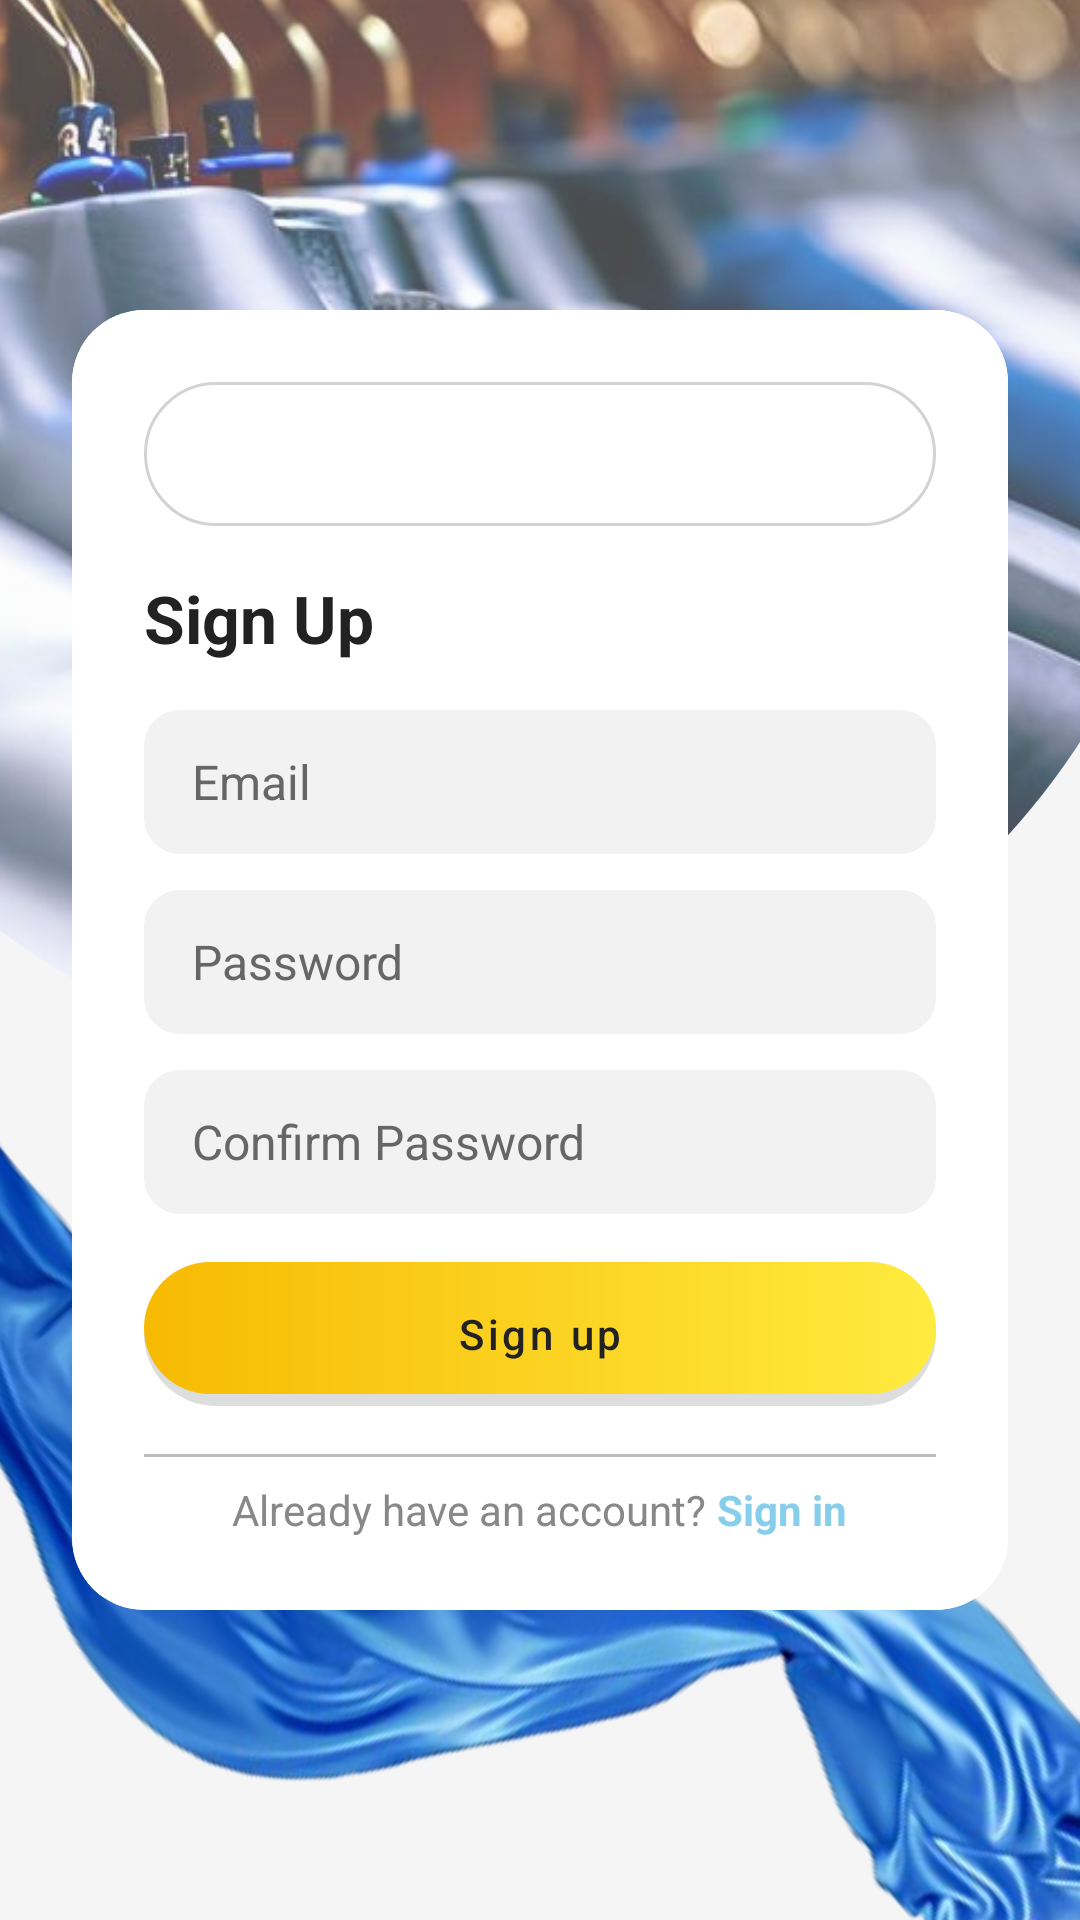

Write the Android layout XML for this screen, with the resource values it uses.
<!-- AndroidManifest.xml: application theme Theme.FabriScan -->
<!-- res/layout/sign_up_activity.xml -->
<?xml version="1.0" encoding="utf-8"?>
<androidx.constraintlayout.widget.ConstraintLayout xmlns:android="http://schemas.android.com/apk/res/android"
    xmlns:app="http://schemas.android.com/apk/res-auto"
    android:layout_width="match_parent"
    android:layout_height="match_parent"
    android:background="#F5F5F5">

    
    <ImageView
        android:id="@+id/bgClothesCircle"
        android:layout_width="500dp"
        android:layout_height="500dp"
        android:scaleType="centerCrop"
        android:src="@drawable/bg_clothes"
        android:background="@drawable/circle_outline"
        android:clipToOutline="true"
        android:alpha="0.7"
        app:layout_constraintTop_toTopOf="parent"
        app:layout_constraintStart_toStartOf="parent"
        android:layout_marginTop="-140dp"
        android:layout_marginStart="-100dp"/>

    
    <ImageView
        android:id="@+id/bottomSilk"
        android:layout_width="match_parent"
        android:layout_height="wrap_content"
        android:src="@drawable/ic_bottom_silk"
        android:scaleType="fitCenter"
        android:rotation="50"
        android:scaleX="1.6"
        android:scaleY="1.6"
        android:layout_marginBottom="-70dp"
        android:layout_marginStart="-30dp"
        app:layout_constraintBottom_toBottomOf="parent"
        app:layout_constraintStart_toStartOf="parent"
        app:layout_constraintEnd_toEndOf="parent"/>

    
    <androidx.cardview.widget.CardView
        android:id="@+id/authCard"
        android:layout_width="0dp"
        android:layout_height="wrap_content"
        app:cardCornerRadius="24dp"
        app:cardElevation="0dp"
        android:layout_margin="24dp"
        android:layout_marginTop="72dp"
        android:background="@drawable/card_border_blue"
        app:layout_constraintTop_toTopOf="parent"
        app:layout_constraintStart_toStartOf="parent"
        app:layout_constraintBottom_toBottomOf="parent"
        app:layout_constraintEnd_toEndOf="parent">

        <LinearLayout
            android:layout_width="match_parent"
            android:layout_height="wrap_content"
            android:orientation="vertical"
            android:padding="24dp"
            android:background="@android:color/white">

            
            <FrameLayout
                android:id="@+id/toggleFrame"
                android:layout_width="match_parent"
                android:layout_height="48dp"
                android:layout_marginBottom="0dp"
                android:background="@drawable/toggle_group_bg"
                android:padding="2dp"
                android:clipToPadding="false">

                
                <View
                    android:id="@+id/togglePill"
                    android:layout_width="0dp"
                    android:layout_height="match_parent"
                    android:layout_gravity="start"
                    android:background="@drawable/toggle_pill_gradient"/>

                
                <TextView
                    android:id="@+id/tabSignIn"
                    android:layout_width="0dp"
                    android:layout_height="match_parent"
                    android:layout_gravity="start"
                    android:gravity="center"
                    android:text="Sign In"
                    android:textStyle="bold"
                    android:textColor="#000000"
                    android:textSize="16sp"
                    android:clickable="true"
                    android:focusable="true"/>

                
                <TextView
                    android:id="@+id/tabSignUp"
                    android:layout_width="0dp"
                    android:layout_height="match_parent"
                    android:layout_gravity="end"
                    android:gravity="center"
                    android:text="Sign Up"
                    android:textStyle="bold"
                    android:textColor="#FFFFFF"
                    android:textSize="16sp"
                    android:clickable="true"
                    android:focusable="true"/>
            </FrameLayout>

            
            <TextView
                android:layout_width="wrap_content"
                android:layout_height="wrap_content"
                android:text="Sign Up"
                android:textStyle="bold"
                android:textSize="22sp"
                android:layout_marginTop="16dp"
                android:textColor="#222"/>

            
            <EditText
                android:id="@+id/emailEditText"
                android:layout_width="match_parent"
                android:layout_height="48dp"
                android:hint="Email"
                android:background="@drawable/edittext_bg"
                android:inputType="textEmailAddress"
                android:layout_marginTop="16dp"
                android:paddingStart="16dp"
                android:paddingEnd="16dp"
                android:textColor="#666666"
                android:textColorHint="#666666"
                android:textSize="16sp"/>

            
            <EditText
                android:id="@+id/passwordEditText"
                android:layout_width="match_parent"
                android:layout_height="48dp"
                android:hint="Password"
                android:background="@drawable/edittext_bg"
                android:inputType="textPassword"
                android:layout_marginTop="12dp"
                android:paddingStart="16dp"
                android:paddingEnd="16dp"
                android:textColor="#666666"
                android:textColorHint="#666666"
                android:textSize="16sp"/>

            
            <EditText
                android:id="@+id/confirmPasswordEditText"
                android:layout_width="match_parent"
                android:layout_height="48dp"
                android:hint="Confirm Password"
                android:background="@drawable/edittext_bg"
                android:inputType="textPassword"
                android:layout_marginTop="12dp"
                android:paddingStart="16dp"
                android:paddingEnd="16dp"
                android:textColor="#666666"
                android:textColorHint="#666666"
                android:textSize="16sp"/>

            
            <com.google.android.material.button.MaterialButton
                android:id="@+id/btnSignUp"
                android:layout_width="match_parent"
                android:layout_height="48dp"
                android:text="Sign up"
                android:textAllCaps="false"
                android:textColor="#222"
                android:background="@drawable/btn_yellow_gradient_shadow"
                app:backgroundTint="@null"
                android:elevation="0dp"
                android:stateListAnimator="@null"
                style="@style/Widget.MaterialComponents.Button"
                android:layout_marginTop="16dp"/>

            
            <View
                android:layout_width="match_parent"
                android:layout_height="1dp"
                android:background="#BDBDBD"
                android:layout_marginTop="16dp"
                android:layout_marginBottom="8dp"/>

            
            <LinearLayout
                android:layout_width="match_parent"
                android:layout_height="wrap_content"
                android:orientation="horizontal"
                android:gravity="center">
                <TextView
                    android:layout_width="wrap_content"
                    android:layout_height="wrap_content"
                    android:text="Already have an account? "
                    android:textColor="#888"
                    android:textSize="14sp"/>
                <TextView
                    android:id="@+id/linkSignIn"
                    android:layout_width="wrap_content"
                    android:layout_height="wrap_content"
                    android:text="Sign in"
                    android:textColor="#87CEEB"
                    android:textStyle="bold"
                    android:textSize="14sp"/>
            </LinearLayout>
        </LinearLayout>
    </androidx.cardview.widget.CardView>
</androidx.constraintlayout.widget.ConstraintLayout>
<!-- resources referenced by this layout -->
<resources>
  <!-- drawable bg_clothes: jpeg bitmap (drawable, 68451 bytes) -->
  <!-- drawable btn_yellow_gradient_shadow (drawable) -->
  <?xml version="1.0" encoding="utf-8"?>
  <layer-list xmlns:android="http://schemas.android.com/apk/res/android">
      
      <item>
          <shape android:shape="rectangle">
              <solid android:color="#22000000"/>
              <corners android:radius="24dp"/>
          </shape>
      </item>
      <item android:top="0dp" android:left="0dp" android:right="0dp" android:bottom="4dp">
          <shape android:shape="rectangle">
              <gradient
                  android:startColor="#F7BA03"
                  android:endColor="#FFEB3F"
                  android:angle="0"/>
              <corners android:radius="24dp"/>
          </shape>
      </item>
  </layer-list>
  <!-- drawable card_border_blue (drawable) -->
  <?xml version="1.0" encoding="utf-8"?>
  <shape xmlns:android="http://schemas.android.com/apk/res/android">
      <solid android:color="@android:color/white"/>
      <stroke android:width="2dp" android:color="#2196F3"/>
      <corners android:radius="24dp"/>
  </shape>
  <!-- drawable circle_outline (drawable) -->
  <?xml version="1.0" encoding="utf-8"?>
  <shape xmlns:android="http://schemas.android.com/apk/res/android" 
      android:shape="oval">
      <solid android:color="#FFFFFF" />
      <stroke 
          android:width="2dp" 
          android:color="#E0E0E0" />
  </shape>
  <!-- drawable edittext_bg (drawable) -->
  <?xml version="1.0" encoding="utf-8"?>
  <shape xmlns:android="http://schemas.android.com/apk/res/android" android:shape="rectangle">
      <solid android:color="#F2F2F2"/>
      <corners android:radius="12dp"/>
  </shape>
  <!-- drawable ic_bottom_silk: png bitmap (drawable, 115507 bytes) -->
  <!-- drawable toggle_group_bg (drawable) -->
  <?xml version="1.0" encoding="utf-8"?>
  <shape xmlns:android="http://schemas.android.com/apk/res/android" android:shape="rectangle">
      <solid android:color="#FFF"/>
      <corners android:radius="24dp"/>
      <stroke android:width="1dp" android:color="#D3D3D3"/>
  </shape>
  <!-- drawable toggle_pill_gradient (drawable) -->
  <?xml version="1.0" encoding="utf-8"?>
  <shape xmlns:android="http://schemas.android.com/apk/res/android" android:shape="rectangle">
      <gradient
          android:startColor="#6DDCFF"
          android:endColor="#4CB8E7"
          android:angle="0"/>
      <corners android:radius="24dp"/>
      <stroke android:width="1dp" android:color="#000000"/>
  </shape>
  <style name="Theme.FabriScan" parent="Base.Theme.FabriScan" />
  <style name="Base.Theme.FabriScan" parent="Theme.Material3.DayNight.NoActionBar">
          
          
      </style>
</resources>
